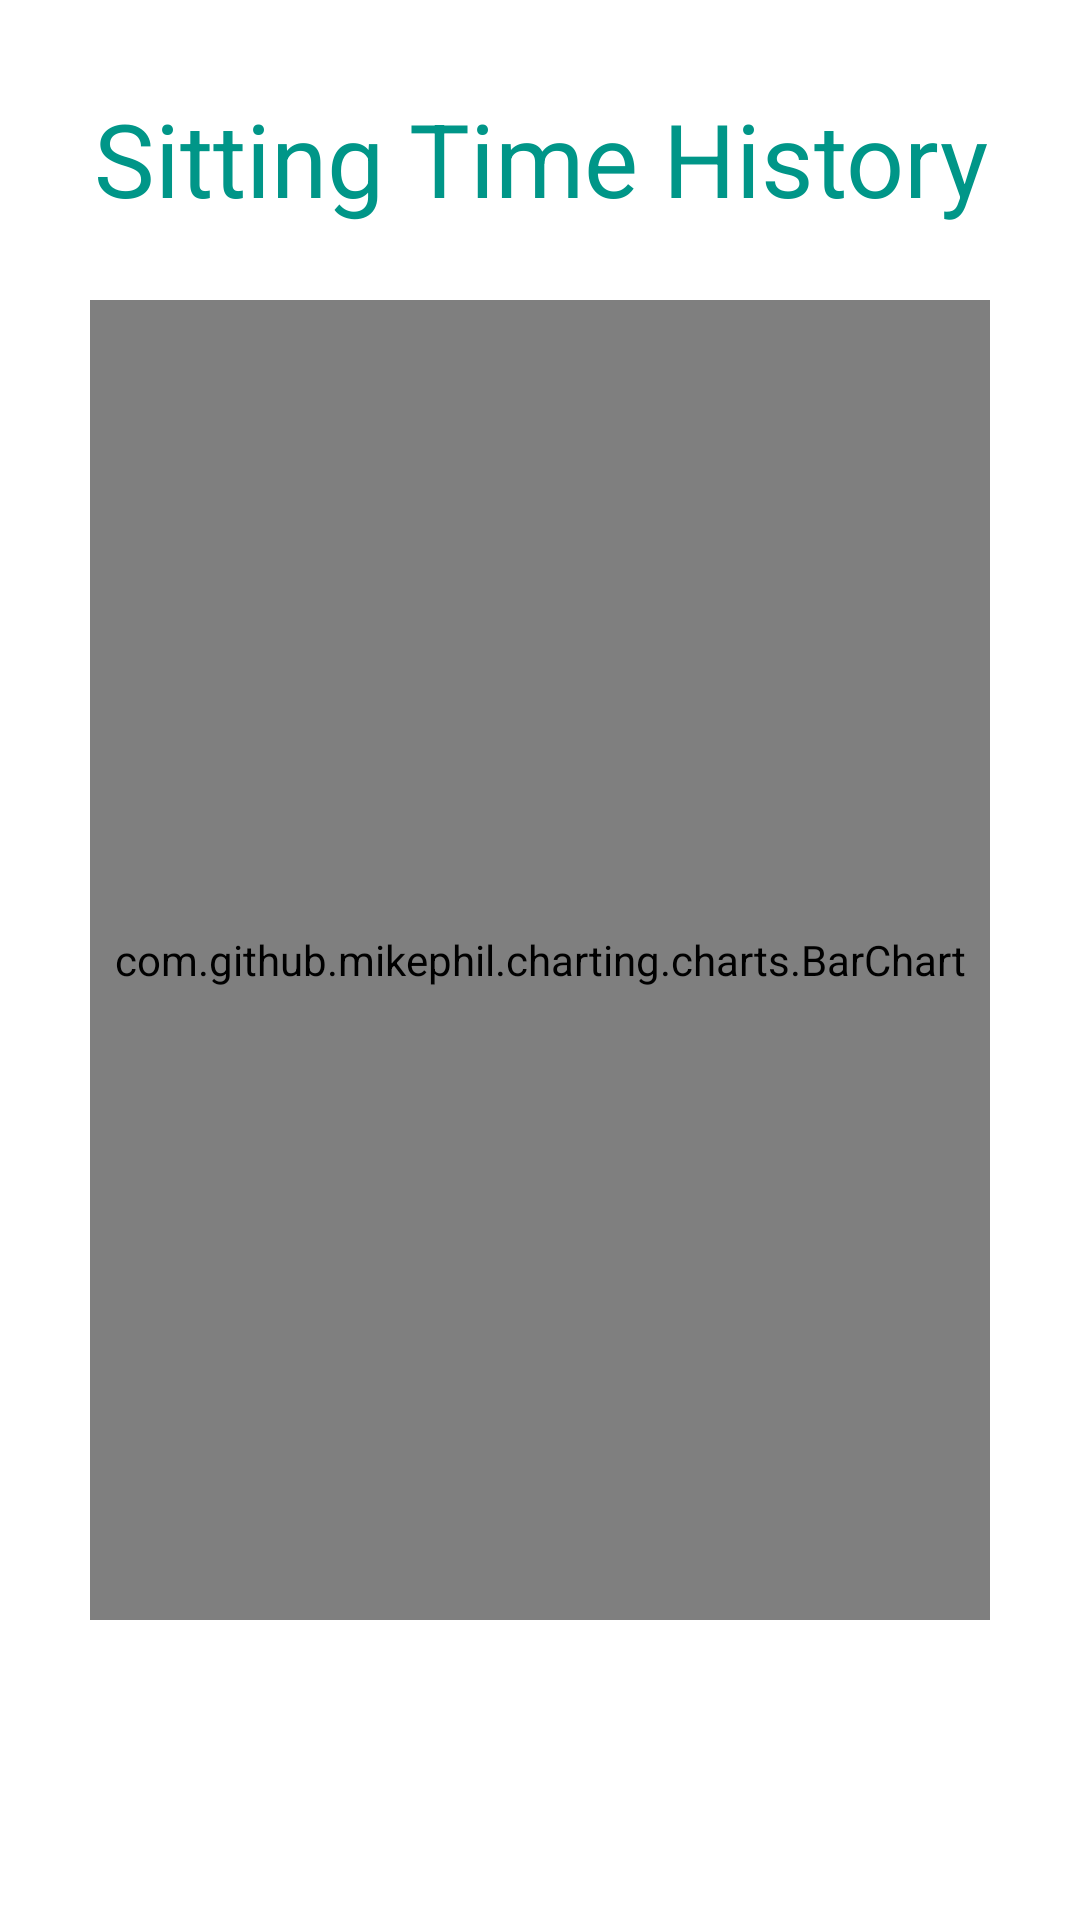

Here is an Android app screen rendered from its layout file. Give the layout XML and the strings, colors and styles it references.
<!-- AndroidManifest.xml: application theme Theme.PosturalAssessment -->
<!-- res/layout/fragment_fragment2.xml -->
<?xml version="1.0" encoding="utf-8"?>

<FrameLayout xmlns:android="http://schemas.android.com/apk/res/android"
    xmlns:tools="http://schemas.android.com/tools"
    android:layout_width="match_parent"
    android:layout_height="match_parent"
    android:background="#FFFFFF"
    tools:context=".fragment2">

    

    <TextView
        android:id="@+id/textView2"
        android:layout_width="match_parent"
        android:layout_height="wrap_content"
        android:layout_marginStart="30dp"
        android:layout_marginLeft="30dp"
        android:layout_marginTop="30dp"
        android:layout_marginEnd="30dp"
        android:layout_marginRight="30dp"
        android:layout_marginBottom="100dp"
        android:text="Sitting Time History"
        android:textAlignment="center"
        android:textColor="#009688"
        android:textSize="34sp" />

    <com.github.mikephil.charting.charts.BarChart
        android:id="@+id/barchart"
        android:layout_width="match_parent"
        android:layout_height="match_parent"
        android:layout_marginStart="30dp"
        android:layout_marginLeft="30dp"
        android:layout_marginTop="100dp"
        android:layout_marginEnd="30dp"
        android:layout_marginRight="30dp"
        android:layout_marginBottom="100dp" />


</FrameLayout>
<!-- resources referenced by this layout -->
<resources>
  <style name="Theme.PosturalAssessment" parent="Theme.MaterialComponents.DayNight.DarkActionBar">
          
          <item name="colorPrimary">@color/purple_500</item>
          <item name="colorPrimaryVariant">@color/purple_700</item>
          <item name="colorOnPrimary">@color/white</item>
          
          <item name="colorSecondary">@color/teal_200</item>
          <item name="colorSecondaryVariant">@color/teal_700</item>
          <item name="colorOnSecondary">@color/black</item>
          
          <item name="android:statusBarColor" tools:targetApi="l">?attr/colorPrimaryVariant</item>
          
      </style>
  <color name="purple_500">#FF6200EE</color>
  <color name="purple_700">#FF3700B3</color>
  <color name="white">#FFFFFFFF</color>
  <color name="teal_200">#FF03DAC5</color>
  <color name="teal_700">#FF018786</color>
  <color name="black">#FF000000</color>
</resources>
